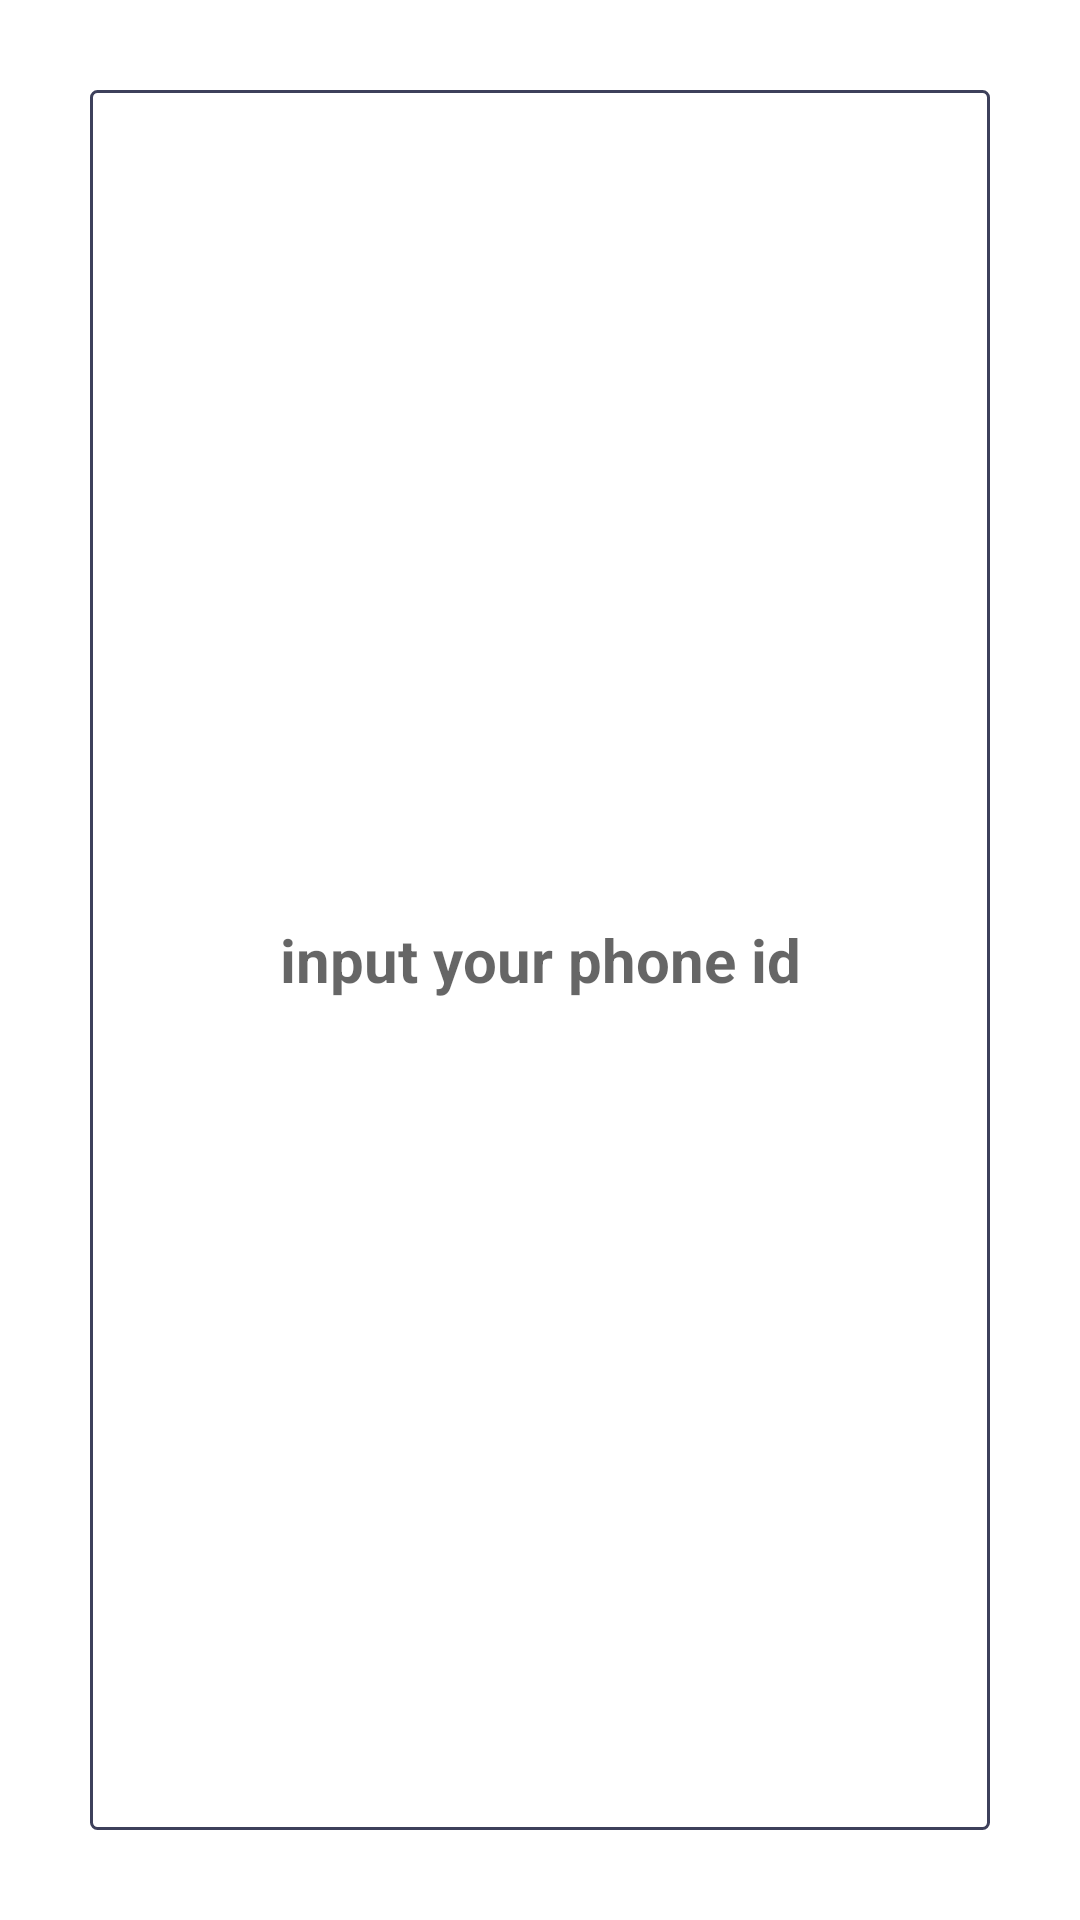

Layout XML and referenced resources for this Android screen:
<!-- AndroidManifest.xml: application theme Theme.TermProjectUser -->
<!-- res/layout/dialog_content.xml -->
<?xml version="1.0" encoding="utf-8"?>
<LinearLayout xmlns:android="http://schemas.android.com/apk/res/android"
    android:orientation="vertical"
    android:layout_width="match_parent"
    android:layout_height="wrap_content">

    <EditText
        android:id="@+id/input_edt"
        android:layout_width="match_parent"
        android:layout_height="match_parent"
        android:layout_margin="30dp"
        android:background="@drawable/edittext_border"
        android:gravity="center"
        android:hint="input your phone id"
        android:inputType="numberPassword"
        android:padding="10dp"
        android:singleLine="true"
        android:textSize="20sp"
        android:textStyle="bold" />

</LinearLayout>
<!-- resources referenced by this layout -->
<resources>
  <!-- drawable edittext_border (drawable) -->
  <?xml version="1.0" encoding="utf-8"?>
  <shape xmlns:android="http://schemas.android.com/apk/res/android"
      android:shape="rectangle"
      >
      <solid
          android:color="@android:color/transparent"/>
      
      <solid android:color="@android:color/transparent" />
  
      
      <stroke android:width="1dp"
          android:color="@color/button" />
  
      
      <corners android:radius="2dp" />
  
  </shape>
  <style name="Theme.TermProjectUser" parent="Theme.MaterialComponents.DayNight.NoActionBar">
          
          <item name="colorPrimary">@color/button</item>
          <item name="colorPrimaryVariant">@color/button</item>
          <item name="colorOnPrimary">@color/white</item>
          
          <item name="colorSecondary">@color/teal_200</item>
          <item name="colorSecondaryVariant">@color/teal_700</item>
          <item name="colorOnSecondary">@color/black</item>
          
          <item name="android:statusBarColor" tools:targetApi="l">?attr/colorPrimaryVariant</item>
          
      </style>
  <color name="button">#3D405B</color>
  <color name="white">#FFFFFFFF</color>
  <color name="teal_200">#FF03DAC5</color>
  <color name="teal_700">#FF018786</color>
  <color name="black">#FF000000</color>
</resources>
